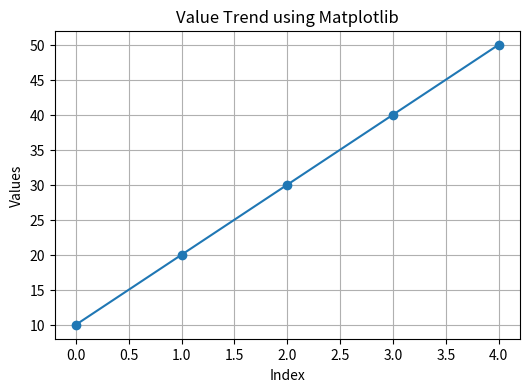
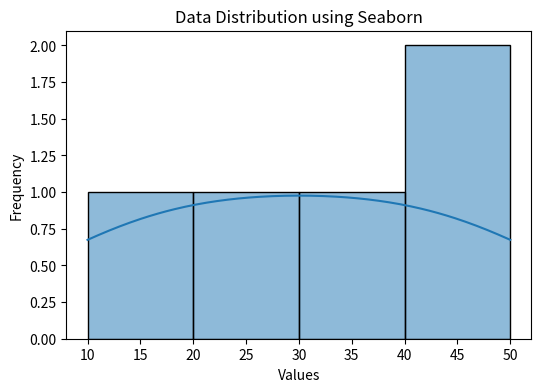
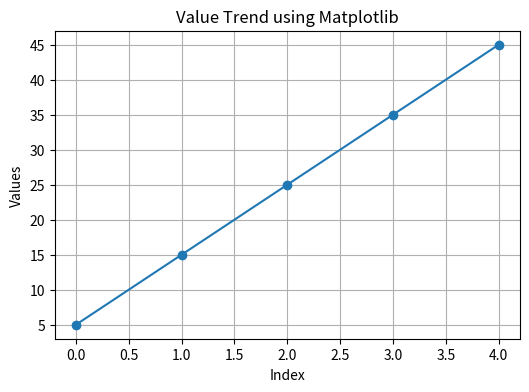
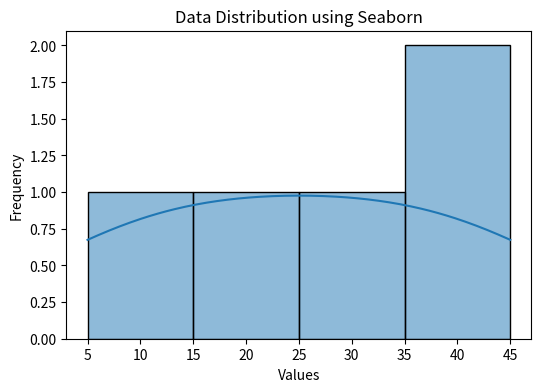
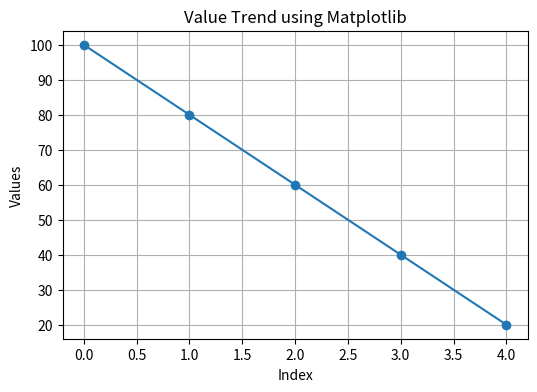
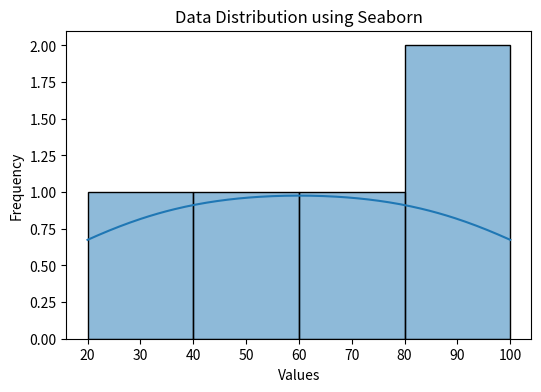

Source code (Python) for these figures, in order:
# W1D5: Data Visualisation - Matplotlib & Seaborn

import matplotlib.pyplot as plt
import seaborn as sns


def practice(values):
    """
    Function to demonstrate data visualization
    using Matplotlib and Seaborn.
    """

    # Create index values
    x = range(len(values))

    # Matplotlib line plot
    plt.figure(figsize=(6, 4))
    plt.plot(x, values, marker='o')

    plt.title("Value Trend using Matplotlib")
    plt.xlabel("Index")
    plt.ylabel("Values")

    plt.grid(True)
    plt.show()


    # Seaborn distribution plot
    plt.figure(figsize=(6, 4))
    sns.histplot(values, kde=True)

    plt.title("Data Distribution using Seaborn")
    plt.xlabel("Values")
    plt.ylabel("Frequency")

    plt.show()


# Test Case 1
practice([10, 20, 30, 40, 50])

# Test Case 2
practice([5, 15, 25, 35, 45])

# Test Case 3
practice([100, 80, 60, 40, 20])


print("Done! Review with CIA for feedback.")
